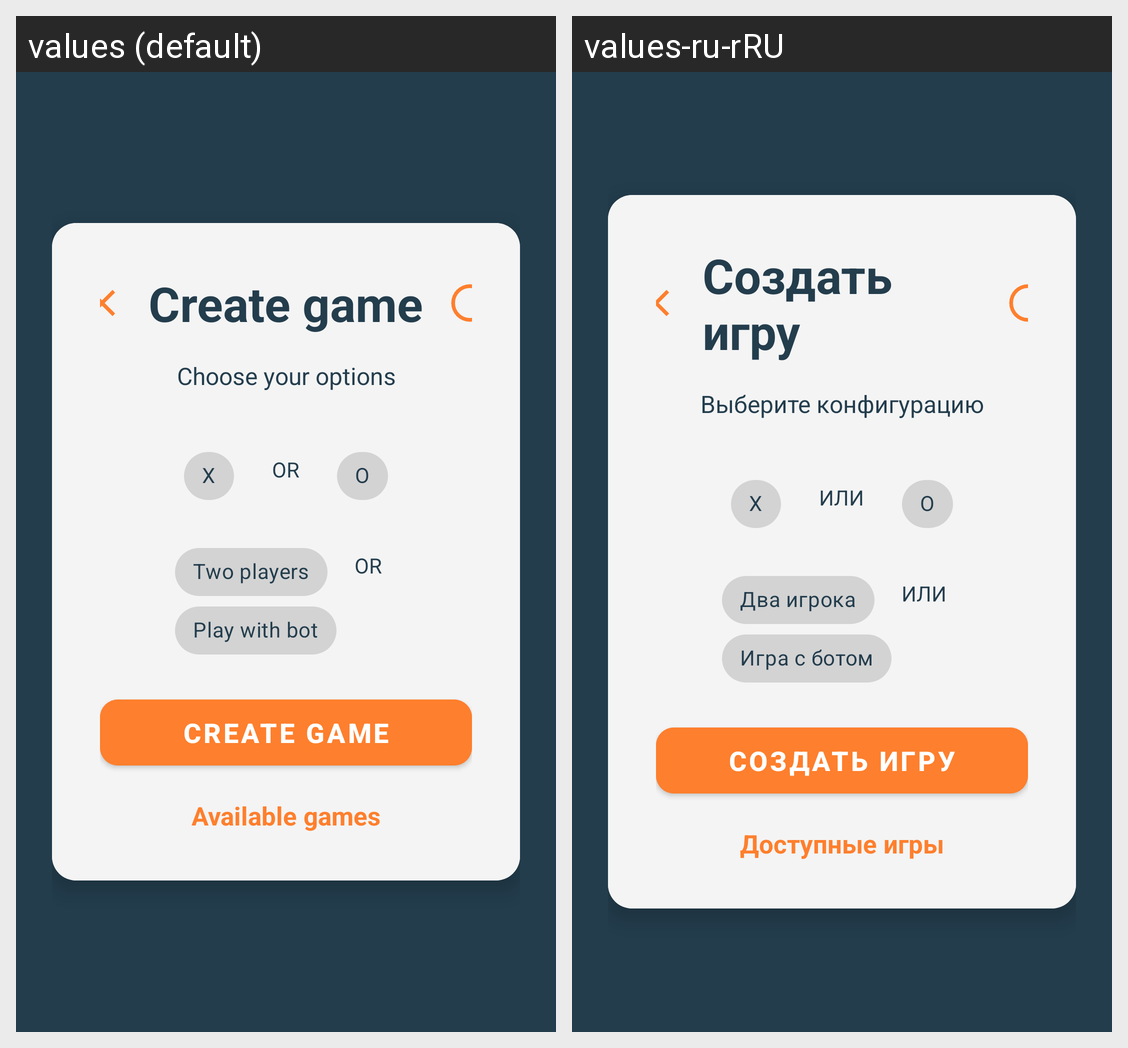

Here is an Android app screen in its default locale and in the app's own translations. Write out the translated-string differences for the strings that appear on this screen.
Android screen res/layout/fragment_create_game.xml rendered under 2 locales, left to right: values (default), values-ru-rRU. Device: Nexus 5 (rendered at 1080×1920; each locale shown at half size, 540×960, under a caption strip naming it); theme Theme.TicTacToeMobile.
Strings drawn on this screen, with the default value and each locale's value (text and hints the layout hard-codes, and strings that could not be matched under every locale, appear in the picture but are not listed):

create_game
  values: Create game
  values-ru-rRU: Создать игру

choose_options
  values: Choose your options
  values-ru-rRU: Выберите конфигурацию

or
  values: OR
  values-ru-rRU: ИЛИ

two_players
  values: Two players
  values-ru-rRU: Два игрока

play_with_bot
  values: Play with bot
  values-ru-rRU: Игра с ботом

available_games
  values: Available games
  values-ru-rRU: Доступные игры
